Run: headless pygame with SDL's dummy video driver; simulated clock (each Clock.tick advances the game by its frame time, no real sleeping); random seed 0; keys injected as events and as key.get_pressed() state; no mouse input.
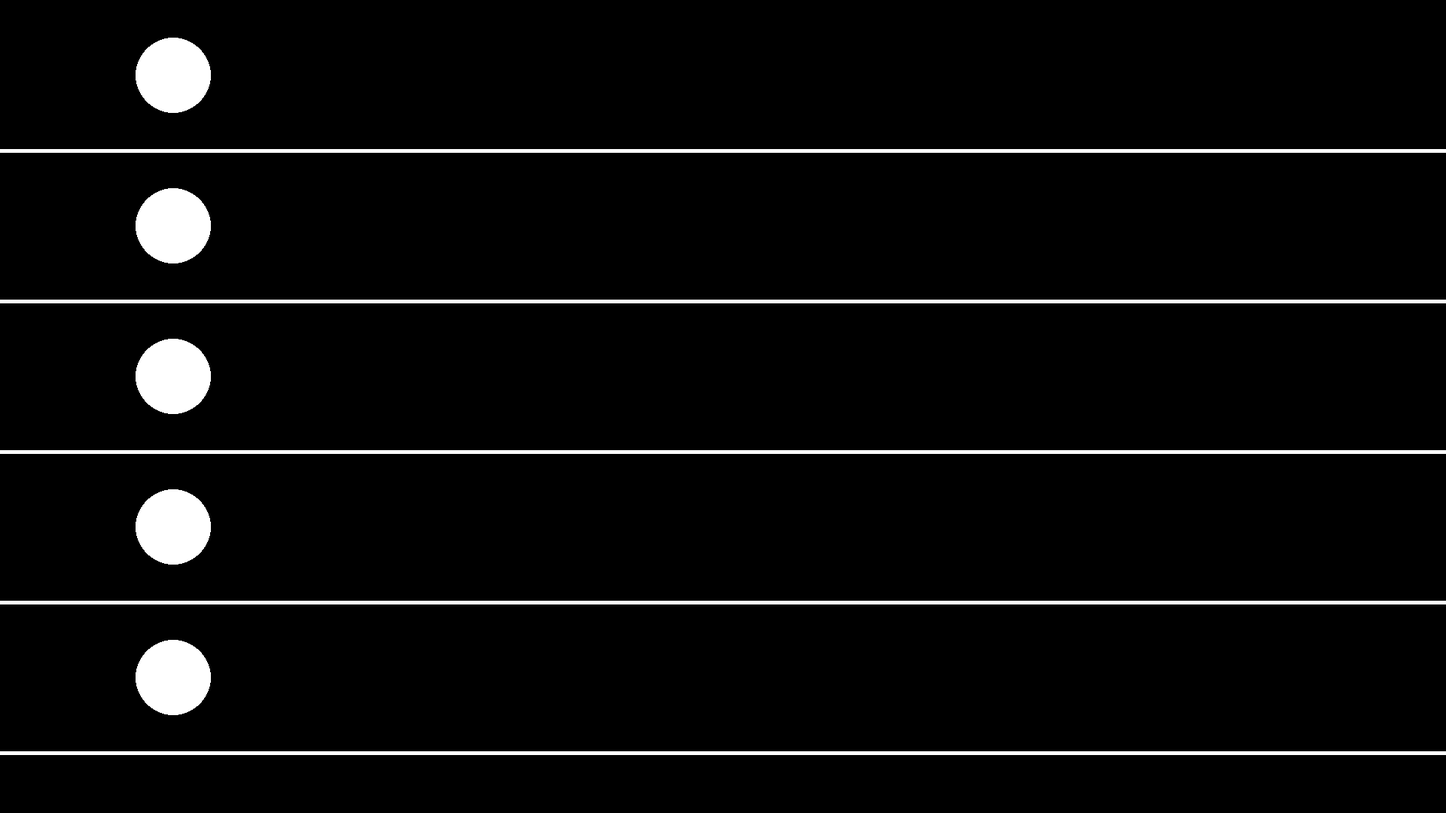
Frame 1 of 4 · flips 1–60 · no input
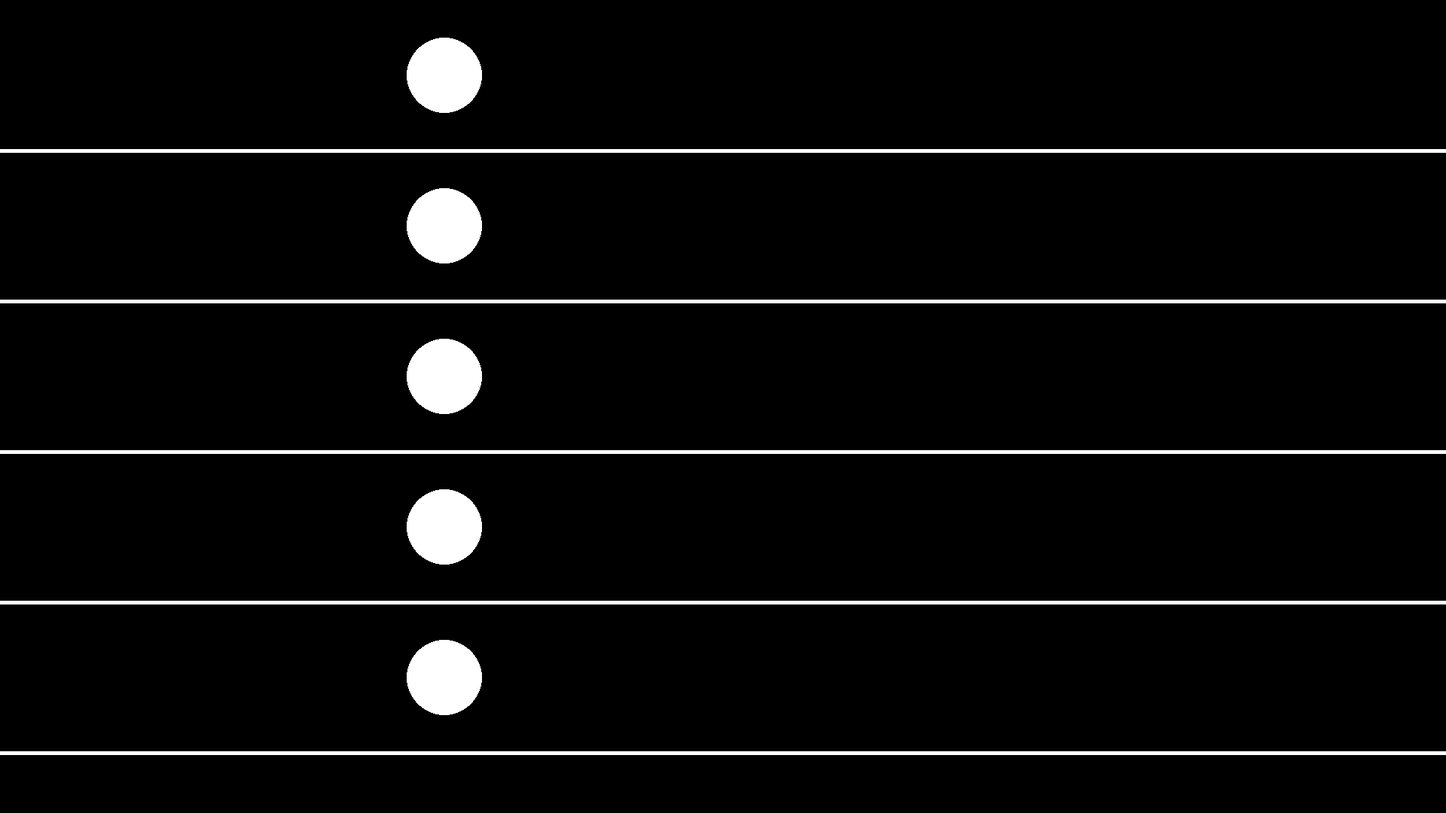
Frame 2 of 4 · flips 61–180 · tapped SPACE, RETURN · held RIGHT (→), D
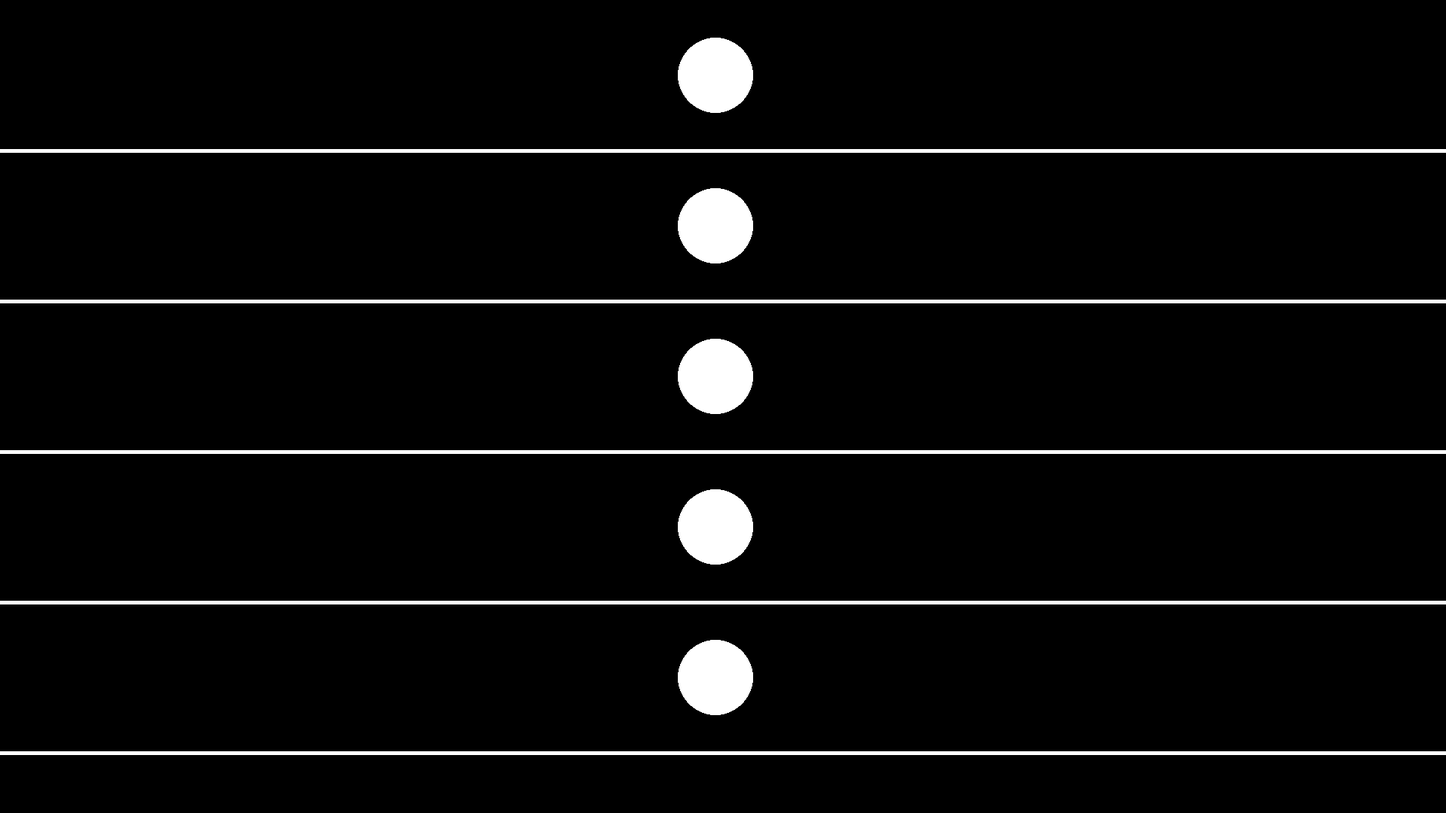
Frame 3 of 4 · flips 181–300 · held DOWN (↓), S
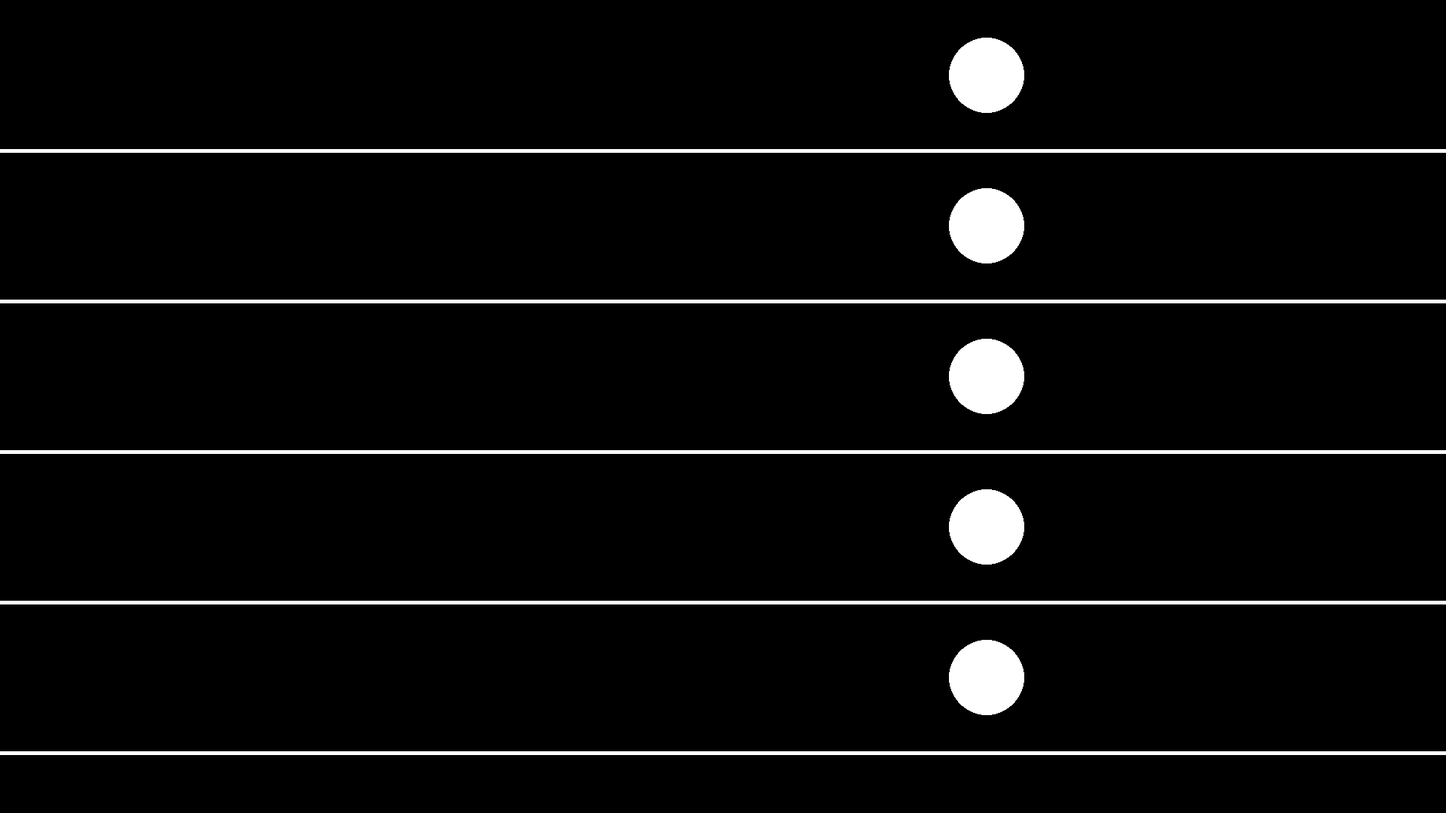
Frame 4 of 4 · flips 301–420 · held LEFT (←), A, UP (↑), W

The pygame program that drew these frames:

import pygame
import sys
import random



# Inicializar Pygame
pygame.init()

# Configuración de la ventana
screen = pygame.display.set_mode((1920, 1080))


#Colores        
BLACK, DARK_BLUE, BLUE, DARK_GREEN, GREENISH_BLUE, LIGHT_TURQUOISE, GREEN, WATERY_GREEN, CYAN, RED, DARK_PINK,\
      PINK, ORANGE, RED_PINK, MAGENTA, YELLOW, LIGHT_YELLOW, WHITE, REDDISH_BROWN, PURPLE, MUSTARD, GREENISH_BROWN, GREY, TURQUOISE = \
    (0, 0, 0), (0, 0, 100), (0, 0, 255), (0, 100, 0), (0, 100, 100), (0, 100, 255), (0, 255, 0), (0, 255, 100), \
    (0, 255, 255), (255, 0, 0), (255, 0, 100), (255, 0, 255), (255, 100, 0), (255, 100, 100), (255, 100, 255), \
    (255, 255, 0), (255, 255, 100), (255, 255, 255), (100, 0, 0), (100, 0, 100), (100, 0, 255), (100, 100, 0), \
    (100, 100, 100), (100, 100, 255)
#Colores

"Agregar variables de la bola"
xc1,yc1,xc2,yc2,xc3,yc3,xc4,yc4,xc5,yc5=50,100,50,300,50,500,50,700,50,700

#Velocidad de la bola
speed_xc1, speed_xc2, speed_xc3, speed_xc4, speed_xc5 = 3,3,3,3,3
clock = pygame.time.Clock()

while True:
    # Gestionar eventos
    for event in pygame.event.get():
        if event.type == pygame.QUIT:
            sys.exit()
    xc1 += speed_xc1
    xc2 += speed_xc2
    xc3 += speed_xc3    
    xc4 += speed_xc4
    xc5 += speed_xc5
    #Que la bola rebote
    if xc1 > 1920 or xc1 < 0 or xc2 > 1920 or xc2 < 0 or xc3 > 1920 or xc3 < 0 or xc4 > 1920 or xc4 < 0 or xc5 > 1920 or xc5 < 0:
        speed_xc1 = -speed_xc1
        speed_xc2 = -speed_xc2
        speed_xc3 = -speed_xc3
        speed_xc4 = -speed_xc4
        speed_xc5 = -speed_xc5

    # Dibujar
    screen.fill(BLACK)
    pygame.draw.line(screen, WHITE, (0, 200), (1920,200), 5)
    pygame.draw.line(screen, WHITE, (0, 400), (1920,400), 5)
    pygame.draw.line(screen, WHITE, (0, 600), (1920,600), 5)
    pygame.draw.line(screen, WHITE, (0, 800), (1920,800), 5)
    pygame.draw.line(screen, WHITE, (0, 1000), (1920,1000), 5)
    pygame.draw.circle(screen, WHITE, (xc1, 100), 50, 0)
    pygame.draw.circle(screen, WHITE, (xc2, 300), 50, 0)
    pygame.draw.circle(screen, WHITE, (xc3, 500), 50, 0)
    pygame.draw.circle(screen, WHITE, (xc4, 700), 50, 0)
    pygame.draw.circle(screen, WHITE, (xc5, 900), 50, 0)
    



    # Actualizar
    pygame.display.flip()
    clock.tick(60)
    #I love amazon CodeWhisperer
